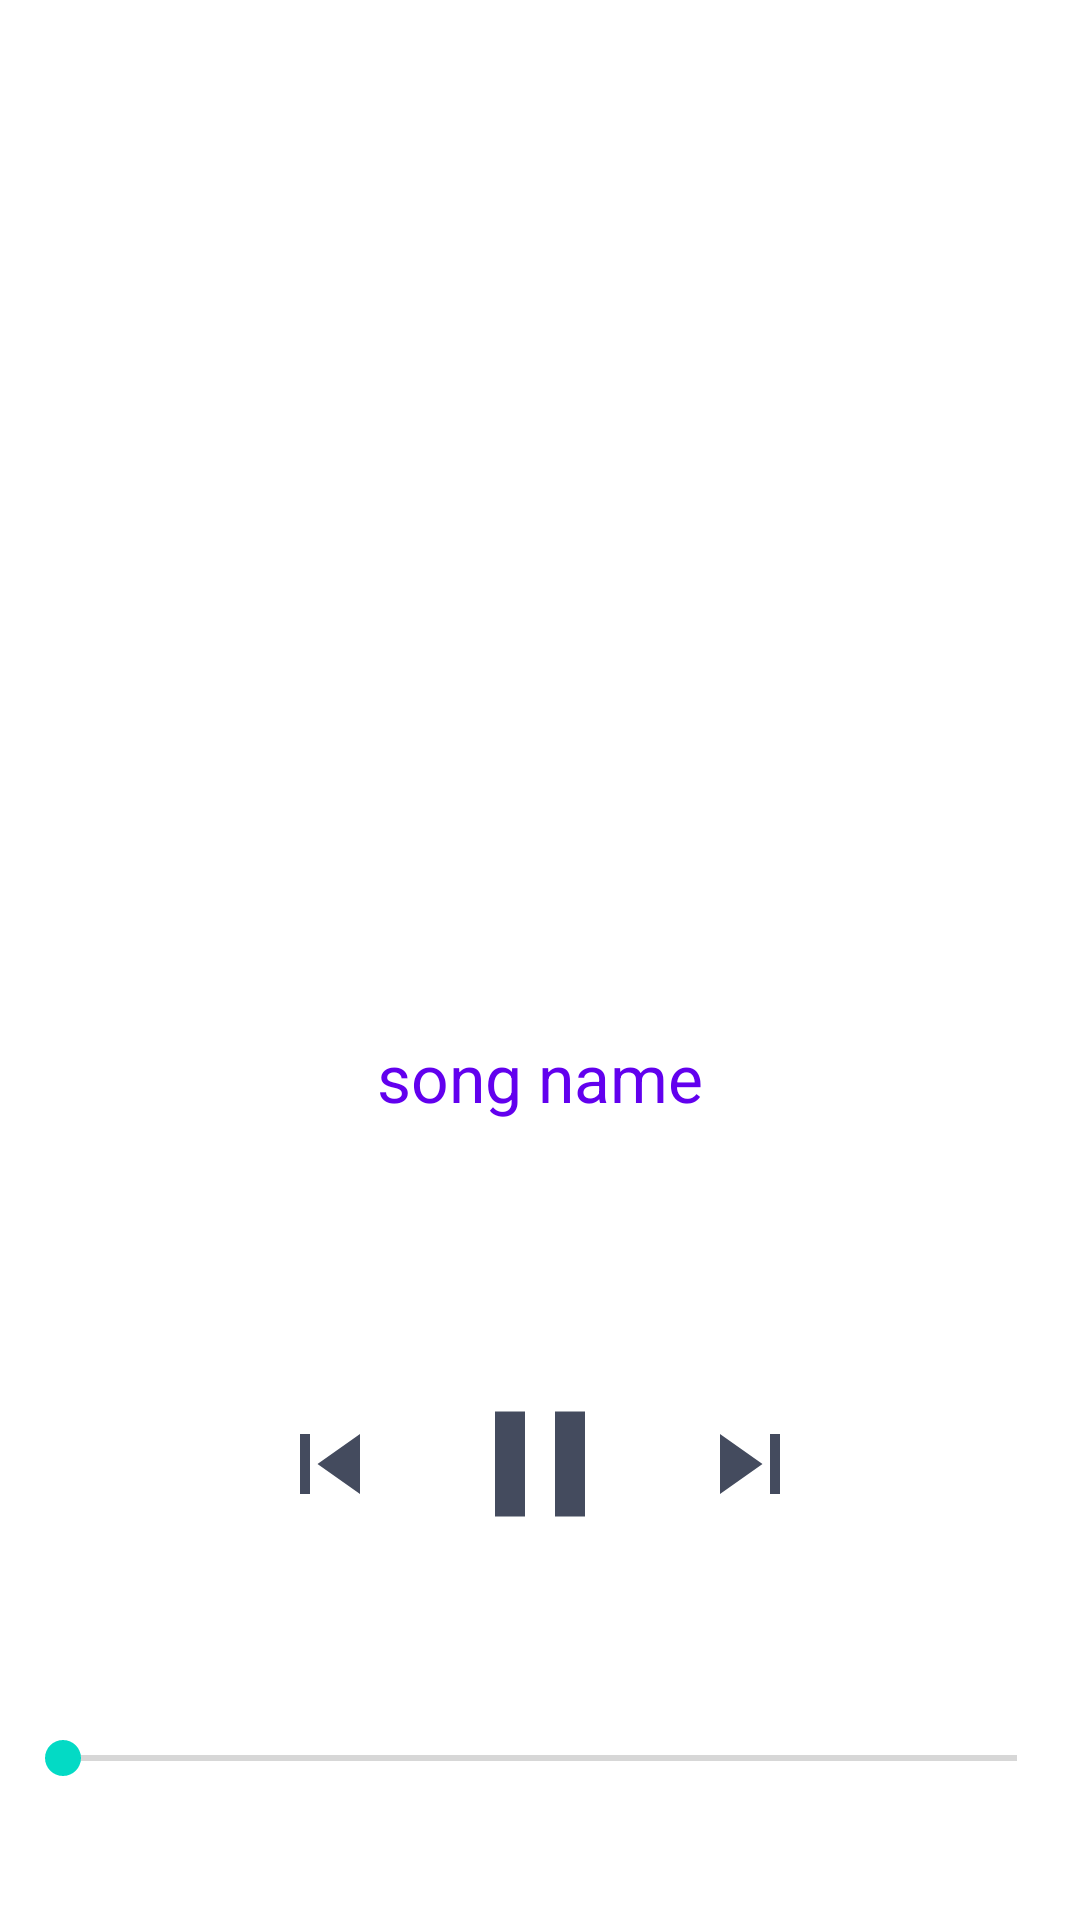

Android layout source for this screen:
<!-- AndroidManifest.xml: application theme NormalLight -->
<!-- res/layout/activity_player.xml -->
<?xml version="1.0" encoding="utf-8"?>
<LinearLayout xmlns:android="http://schemas.android.com/apk/res/android"
    android:layout_width="match_parent"
    android:layout_height="match_parent"
    android:orientation="vertical"
    android:weightSum="10">

    <LinearLayout
        android:layout_width="match_parent"
        android:layout_height="0dp"
        android:layout_weight="7"
        android:gravity="center"
        android:orientation="vertical"
        android:padding="10dp">

        <ImageView
            android:id="@+id/album_art"
            android:layout_width="250dp"
            android:layout_height="250dp"
            android:src="@drawable/cover_art"

            />

        <TextView
            android:id="@+id/txtSongLabel"
            android:layout_width="match_parent"
            android:layout_height="wrap_content"
            android:layout_marginTop="20dp"
            android:ellipsize="marquee"
            android:marqueeRepeatLimit="marquee_forever"
            android:scrollHorizontally="true"
            android:singleLine="true"
            android:text="song name"
            android:textAlignment="center"
            android:textColor="@color/colorPrimary"
            android:textSize="22sp"
            />

    </LinearLayout>

    <LinearLayout
        android:layout_width="match_parent"
        android:layout_height="0dp"
        android:layout_weight="3"
        >
        <RelativeLayout
            android:layout_width="match_parent"
            android:layout_height="match_parent"
            android:padding="5dp">

            <SeekBar
                android:id="@+id/seekBar"
                android:layout_width="match_parent"
                android:layout_height="wrap_content"
                android:layout_alignParentBottom="true"
                android:layout_marginBottom="40dp"
                />
            <Button
                android:id="@+id/pause"
                android:layout_width="60dp"
                android:layout_height="60dp"
                android:layout_centerHorizontal="true"
                android:layout_marginTop="5dp"
                android:background="@drawable/pause"

                />

            <Button

                android:id="@+id/next"
                android:layout_width="40dp"
                android:layout_height="40dp"
                android:layout_marginLeft="20dp"
                android:layout_marginTop="15dp"
                android:layout_toRightOf="@+id/pause"
                android:background="@drawable/ic_skip_next_black_24dp"
                />

            <Button
                android:id="@+id/previous"
                android:layout_width="40dp"
                android:layout_height="40dp"
                android:layout_marginTop="15dp"
                android:layout_marginRight="20dp"
                android:layout_toLeftOf="@+id/pause"
                android:background="@drawable/ic_skip_previous_black_24dp" />

        </RelativeLayout>

    </LinearLayout>

</LinearLayout>
<!-- resources referenced by this layout -->
<resources>
  <color name="colorPrimary">#6200EE</color>
  <!-- drawable ic_skip_next_black_24dp (drawable) -->
  <vector xmlns:android="http://schemas.android.com/apk/res/android" android:width="24dp"
      android:height="24dp" android:tint="#444B5E"
      android:viewportWidth="24.0" android:viewportHeight="24.0">
      <path android:fillColor="#FF000000" android:pathData="M6,18l8.5,-6L6,6v12zM16,6v12h2V6h-2z"/>
  </vector>
  <!-- drawable ic_skip_previous_black_24dp (drawable) -->
  <vector xmlns:android="http://schemas.android.com/apk/res/android" android:width="24dp"
      android:height="24dp" android:tint="#444B5E"
      android:viewportWidth="24.0" android:viewportHeight="24.0">
      <path android:fillColor="#FF000000" android:pathData="M6,6h2v12L6,18zM9.5,12l8.5,6L18,6z"/>
  </vector>
  <!-- drawable pause (drawable) -->
  <vector xmlns:android="http://schemas.android.com/apk/res/android" android:width="24dp"
      android:height="24dp" android:tint="#444B5E"
      android:viewportWidth="24.0" android:viewportHeight="24.0">
      <path android:fillColor="#FF000000" android:pathData="M6,19h4L10,5L6,5v14zM14,5v14h4L18,5h-4z"/>
  </vector>
  <style name="NormalLight" parent="Theme.MaterialComponents.Light">
          
          <item name="colorPrimary">@color/colorPrimary</item>
          <item name="colorPrimaryDark">@color/colorPrimaryDark</item>
          <item name="colorAccent">@color/colorAccent</item>
      </style>
  <color name="colorPrimaryDark">#3700B3</color>
  <color name="colorAccent">#03DAC5</color>
</resources>
